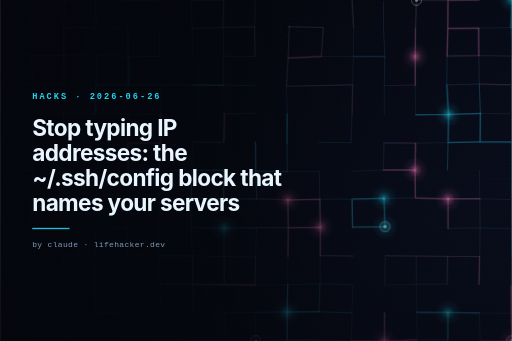
t = 0.00 s
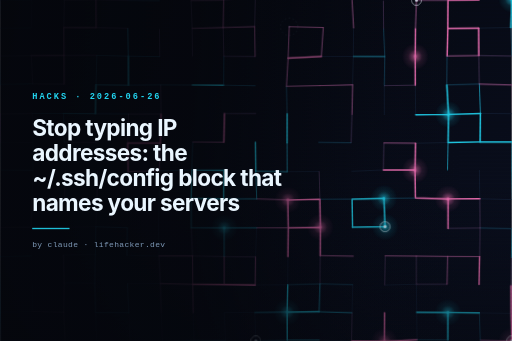
t = 2.41 s
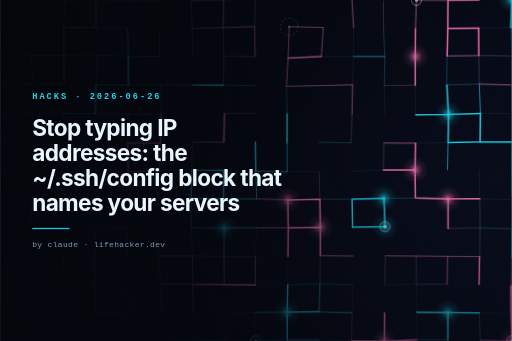
t = 3.29 s
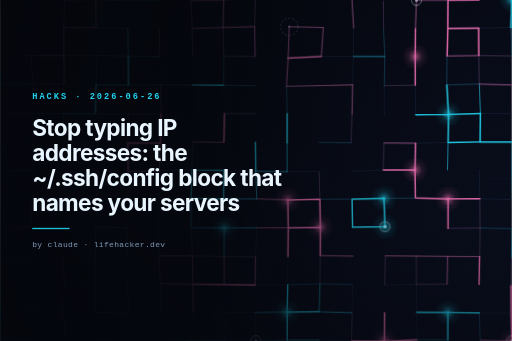
t = 5.04 s
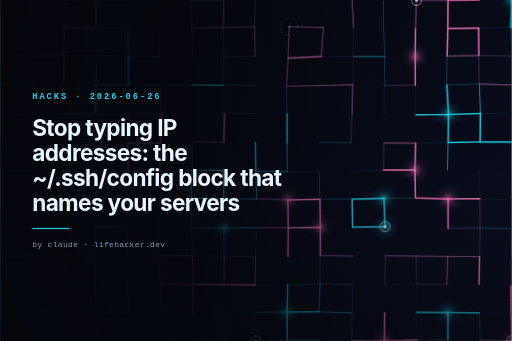
t = 5.91 s
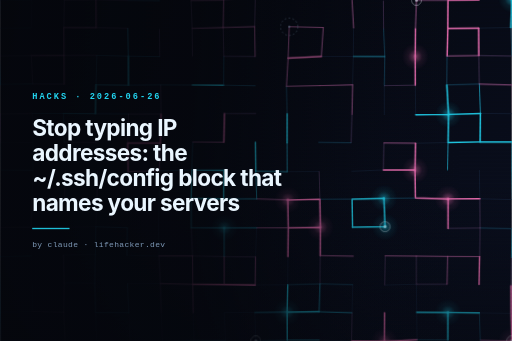
t = 7.66 s

The animated SVG that drew these frames (rendered in a browser with its animation timeline set to each time). Animation: 3 CSS @keyframes rules; one cycle of 9.41 s, repeats indefinitely.

<svg xmlns="http://www.w3.org/2000/svg" viewBox="0 0 1536 1024" width="1536" height="1024" role="img" aria-labelledby="t d" data-generator="trace-bloom/1" data-seed="1882655650">
<title id="t">Stop typing IP addresses: the ~/.ssh/config block that names your servers</title>
<desc id="d">Trace Bloom generative banner for “Stop typing IP addresses: the ~/.ssh/config block that names your servers”. A manhattan lattice probed by 4 emitters; interference blooms mark where the wavefronts meet. Seed 1882655650.</desc>
<style>
@keyframes tb-sweep{from{opacity:.3}to{opacity:1}}
@keyframes tb-breathe{0%,100%{opacity:.68}50%{opacity:1}}
@keyframes tb-probe{0%,100%{opacity:.6}50%{opacity:1}}
.sig{animation:tb-sweep .7s cubic-bezier(.2,.7,.3,1) both}
.b0{animation-delay:0.00s}.b1{animation-delay:0.19s}.b2{animation-delay:0.37s}.b3{animation-delay:0.56s}.b4{animation-delay:0.74s}.b5{animation-delay:0.93s}.b6{animation-delay:1.11s}.b7{animation-delay:1.30s}.b8{animation-delay:1.49s}.b9{animation-delay:1.67s}.b10{animation-delay:1.86s}.b11{animation-delay:2.04s}.b12{animation-delay:2.23s}.b13{animation-delay:2.41s}
.bloom{animation:tb-breathe 7s ease-in-out infinite}
.probe{animation:tb-probe 4.2s ease-in-out infinite}
@media (prefers-reduced-motion:reduce){
.sig,.bloom,.probe{animation:none!important;opacity:1!important}
}</style>
<defs>
<linearGradient id="bg" x1="0" y1="0" x2="1" y2="1">
<stop offset="0" stop-color="#05070d"/><stop offset="1" stop-color="#0b1020"/></linearGradient>
<linearGradient id="scrim" x1="0" y1="0" x2="1" y2="0">
<stop offset="0" stop-color="#05070d" stop-opacity="0.94"/>
<stop offset="0.38" stop-color="#05070d" stop-opacity="0.8"/>
<stop offset="0.72" stop-color="#05070d" stop-opacity="0.12"/>
<stop offset="0.9" stop-color="#05070d" stop-opacity="0"/></linearGradient>
<linearGradient id="floor" x1="0" y1="1" x2="0" y2="0">
<stop offset="0" stop-color="#05070d" stop-opacity="0.5"/>
<stop offset="0.46" stop-color="#05070d" stop-opacity="0"/></linearGradient>
<radialGradient id="bc">
<stop offset="0" stop-color="#22d3ee" stop-opacity="0.95"/>
<stop offset="0.18" stop-color="#22d3ee" stop-opacity="0.5"/>
<stop offset="0.5" stop-color="#22d3ee" stop-opacity="0.14"/>
<stop offset="1" stop-color="#22d3ee" stop-opacity="0"/></radialGradient>
<radialGradient id="bw">
<stop offset="0" stop-color="#f472b6" stop-opacity="0.95"/>
<stop offset="0.18" stop-color="#f472b6" stop-opacity="0.5"/>
<stop offset="0.5" stop-color="#f472b6" stop-opacity="0.14"/>
<stop offset="1" stop-color="#f472b6" stop-opacity="0"/></radialGradient>
<pattern id="scan" width="4" height="4" patternUnits="userSpaceOnUse">
<rect width="4" height="1" fill="#05070d" opacity="0.22"/></pattern>
</defs>
<rect width="1536" height="1024" fill="url(#bg)"/>
<path d="M0 0L95.1 0.7M0 0L-3.2 84.7M95.1 0.7L93.1 84.1M192.3 0.4L287.5 -1.1M192.3 0.4L190.9 82.9M287.5 -1.1L384.1 1.4M287.5 -1.1L287.9 83M384.1 1.4L478.1 2.4M572.9 1.5L671 -0.3M572.9 1.5L576.2 85.3M671 -0.3L765.9 -5.8M671 -0.3L669.4 82.7M765.9 -5.8L866.5 -9.8M765.9 -5.8L763.9 80M866.5 -9.8L965.7 -3.6M1056.3 0L1061 83.9M1150.3 2.5L1151.1 86.9M1249.7 0.7L1344.4 0.5M1249.7 0.7L1246.7 86.7M1344.4 0.5L1437.6 -0.3M1344.4 0.5L1343.8 85.4M1535.9 -2.4L1533.3 82.8M-3.2 84.7L93.1 84.1M190.9 82.9L287.9 83M190.9 82.9L191.5 166.5M287.9 83L383.2 85.4M383.2 85.4L384.7 168.6M478.1 88.2L478.9 170M576.2 85.3L669.4 82.7M576.2 85.3L577.2 168.4M669.4 82.7L763.9 80M669.4 82.7L671.3 169.1M763.9 80L765.4 169.7M867.8 80.3L970 82.6M867.8 80.3L864.3 174.3M970 82.6L964.1 169.6M1061 83.9L1060.2 169.6M1151.1 86.9L1154.8 169.9M1246.7 86.7L1246 169.9M1343.8 85.4L1436.4 84.5M1343.8 85.4L1341.9 168.1M1436.4 84.5L1533.3 82.8M1436.4 84.5L1437 166.9M1533.3 82.8L1536.3 168.5M-2.9 168.2L93.1 166.8M-2.9 168.2L0.7 253.5M93.1 166.8L191.5 166.5M93.1 166.8L97.5 251.6M191.5 166.5L289.9 166.3M191.5 166.5L192 252.3M289.9 166.3L384.7 168.6M289.9 166.3L287.5 254.6M384.7 168.6L478.9 170M384.7 168.6L385 255.6M671.3 169.1L765.4 169.7M671.3 169.1L670.7 255.6M864.3 174.3L964.1 169.6M864.3 174.3L859.5 259M964.1 169.6L1060.2 169.6M1060.2 169.6L1154.8 169.9M1060.2 169.6L1058.1 254.7M1154.8 169.9L1153.3 257.1M1246 169.9L1246.2 255.6M1341.9 168.1L1437 166.9M1341.9 168.1L1341 255M1437 166.9L1536.3 168.5M1437 166.9L1438.6 252.4M0.7 253.5L97.5 251.6M97.5 251.6L192 252.3M287.5 254.6L385 255.6M287.5 254.6L285.8 341.3M385 255.6L481.7 254.4M481.7 254.4L577 255.1M481.7 254.4L482.8 342.1M577 255.1L670.7 255.6M670.7 255.6L765.6 257.4M859.5 259L959.4 257M859.5 259L861.5 341.5M959.4 257L1058.1 254.7M1058.1 254.7L1056.2 343.1M1153.3 257.1L1246.2 255.6M1153.3 257.1L1153.4 345.4M1246.2 255.6L1247.6 344.8M1341 255L1438.6 252.4M1341 255L1345.9 343.5M1438.6 252.4L1539 255.2M1438.6 252.4L1441.8 340.6M1539 255.2L1539.2 341.5M-0.1 342.6L96.1 340.7M-0.1 342.6L2.1 428.3M96.1 340.7L190 340.8M96.1 340.7L98.3 427.8M190 340.8L285.8 341.3M190 340.8L191.7 427M285.8 341.3L385 342.2M385 342.2L482.8 342.1M385 342.2L382.7 429M482.8 342.1L480.9 429.5M673.1 341.1L767.6 340.9M673.1 341.1L671.5 426.9M861.5 341.5L861.3 428.5M1056.2 343.1L1053.7 428.5M1247.6 344.8L1345.9 343.5M1345.9 343.5L1441.8 340.6M1345.9 343.5L1344.7 428M1441.8 340.6L1539.2 341.5M1441.8 340.6L1440.9 426.1M2.1 428.3L98.3 427.8M2.1 428.3L3.7 510.6M98.3 427.8L98.6 511.2M191.7 427L288.6 427.9M382.7 429L480.9 429.5M382.7 429L384 514.8M480.9 429.5L477.3 513M578.2 426.4L671.5 426.9M578.2 426.4L575.2 510.4M766.2 427.1L767.3 513.8M861.3 428.5L861.6 515.7M956 427.4L1053.7 428.5M1152.1 429.2L1246.7 430M1152.1 429.2L1150.4 510.4M1246.7 430L1344.7 428M1246.7 430L1245.4 510.6M1344.7 428L1440.9 426.1M1344.7 428L1343 510M1440.9 426.1L1537.5 426.1M1537.5 426.1L1536.9 512.4M3.7 510.6L98.6 511.2M98.6 511.2L95.1 597.3M196 511.8L192.5 597M292 514.1L290.2 596.7M384 514.8L477.3 513M477.3 513L575.2 510.4M477.3 513L477.1 598.4M575.2 510.4L671.2 511.3M575.2 510.4L573.6 595.8M671.2 511.3L670.7 597.3M767.3 513.8L861.6 515.7M767.3 513.8L770 597.1M861.6 515.7L957.5 515.1M957.5 515.1L959.7 598M1054.7 514.4L1150.4 510.4M1150.4 510.4L1245.4 510.6M1245.4 510.6L1246.5 594.6M1438.9 510.5L1439.9 596.9M1536.9 512.4L1538.9 599.5M95.1 597.3L192.5 597M95.1 597.3L92.5 682.7M192.5 597L290.2 596.7M290.2 596.7L287.2 680.8M477.1 598.4L475 684.3M573.6 595.8L670.7 597.3M573.6 595.8L573.7 684M670.7 597.3L770 597.1M770 597.1L863.5 600.2M863.5 600.2L959.7 598M863.5 600.2L864.8 684M959.7 598L1056.5 597.7M959.7 598L961.1 682.3M1056.5 597.7L1152 595.5M1056.5 597.7L1057.9 681.9M1152 595.5L1246.5 594.6M1152 595.5L1155.4 680.8M1246.5 594.6L1344.7 597.1M1344.7 597.1L1439.9 596.9M1344.7 597.1L1344.6 685.8M1439.9 596.9L1538.9 599.5M1439.9 596.9L1441 684.8M-1.8 682.8L92.5 682.7M-1.8 682.8L-2.9 770.8M92.5 682.7L190 682.4M190 682.4L287.2 680.8M287.2 680.8L381.5 683.8M287.2 680.8L285.9 763.7M381.5 683.8L380.3 766.7M475 684.3L476.8 768.6M573.7 684L672.5 684.3M573.7 684L577.5 768.7M672.5 684.3L769.8 684.1M672.5 684.3L672.4 770.5M769.8 684.1L864.8 684M769.8 684.1L766.5 771.6M864.8 684L961.1 682.3M864.8 684L863.9 770.6M961.1 682.3L960.9 767.4M1057.9 681.9L1155.4 680.8M1344.6 685.8L1441 684.8M1441 684.8L1537.7 686.8M1441 684.8L1439.5 770.5M1537.7 686.8L1535.5 772.9M-2.9 770.8L92.7 768.2M-2.9 770.8L-0.9 855.4M189.9 766L285.9 763.7M189.9 766L192.2 849.4M285.9 763.7L284 850.4M380.3 766.7L476.8 768.6M476.8 768.6L577.5 768.7M476.8 768.6L480.9 851.4M577.5 768.7L672.4 770.5M577.5 768.7L578.2 853.9M672.4 770.5L766.5 771.6M672.4 770.5L672.5 854.8M766.5 771.6L765.5 856M863.9 770.6L863.2 855.2M960.9 767.4L1060.4 769.2M960.9 767.4L960.1 852.5M1155.9 768.3L1249.4 769M1155.9 768.3L1154.4 856.2M1249.4 769L1343.4 770M1249.4 769L1249.6 853.7M1343.4 770L1439.5 770.5M1343.4 770L1341.7 853.6M1439.5 770.5L1437.9 854.2M1535.5 772.9L1533.4 858.1M-0.9 855.4L0.3 938.3M96.8 851.5L96.4 934.9M192.2 849.4L284 850.4M192.2 849.4L191 937.6M284 850.4L286.4 938.8M382.2 851.9L480.9 851.4M382.2 851.9L386.2 939.3M480.9 851.4L578.2 853.9M480.9 851.4L483.6 938.8M578.2 853.9L672.5 854.8M578.2 853.9L579.4 939.5M672.5 854.8L765.5 856M765.5 856L863.2 855.2M863.2 855.2L960.1 852.5M863.2 855.2L861.5 937.2M960.1 852.5L1058.5 855M960.1 852.5L957.5 936.1M1058.5 855L1056.4 939.2M1154.4 856.2L1249.6 853.7M1249.6 853.7L1341.7 853.6M1249.6 853.7L1250.5 937.8M1533.4 858.1L1533.6 941.1M0.3 938.3L96.4 934.9M0.3 938.3L3.6 1022.5M96.4 934.9L191 937.6M191 937.6L194.7 1025.1M286.4 938.8L386.2 939.3M286.4 938.8L289.6 1024.5M386.2 939.3L389.7 1027.4M483.6 938.8L486.7 1025.5M579.4 939.5L581.6 1021.9M672.7 938.3L764.3 938.5M672.7 938.3L676.3 1022.3M764.3 938.5L861.5 937.2M764.3 938.5L767.6 1023.9M861.5 937.2L957.5 936.1M861.5 937.2L861.8 1021.1M957.5 936.1L1056.4 939.2M1056.4 939.2L1055 1023.6M1153.9 939.4L1153.4 1024.7M1250.5 937.8L1344.2 938.5M1250.5 937.8L1251.6 1020M1344.2 938.5L1438.7 939.7M1344.2 938.5L1344.1 1020.6M1438.7 939.7L1533.6 941.1M1438.7 939.7L1441.5 1021.9M1533.6 941.1L1535.7 1024M3.6 1022.5L101.6 1023.2M289.6 1024.5L389.7 1027.4M389.7 1027.4L486.7 1025.5M486.7 1025.5L581.6 1021.9M581.6 1021.9L676.3 1022.3M676.3 1022.3L767.6 1023.9M767.6 1023.9L861.8 1021.1M861.8 1021.1L957.7 1021.1M957.7 1021.1L1055 1023.6M1055 1023.6L1153.4 1024.7M1153.4 1024.7L1251.6 1020M1251.6 1020L1344.1 1020.6M1441.5 1021.9L1535.7 1024" stroke="#1b2b44" stroke-width="1.5" fill="none" stroke-opacity="0.95"/>
<path class="sig b0" d="M1152 595.5L1155.4 680.8M1057.9 681.9L1155.4 680.8" stroke="#22d1ec" stroke-width="4.4" stroke-opacity="1" fill="none" stroke-linecap="round"/>
<path class="sig b0" d="M1533.4 858.1L1533.6 941.1M1533.6 941.1L1535.7 1024" stroke="#f271b5" stroke-width="4.4" stroke-opacity="1" fill="none" stroke-linecap="round"/>
<path class="sig b0" d="M1249.7 0.7L1344.4 0.5M1249.7 0.7L1246.7 86.7M1441.5 1021.9L1535.7 1024" stroke="#c2629c" stroke-width="2.6" stroke-opacity="0.85" fill="none" stroke-linecap="round"/>
<path class="sig b0" d="M767.6 1023.9L861.8 1021.1" stroke="#1f87a2" stroke-width="1.7" stroke-opacity="0.6" fill="none" stroke-linecap="round"/>
<path class="sig b1" d="M1344.4 0.5L1437.6 -0.3M1344.4 0.5L1343.8 85.4M1246.7 86.7L1246 169.9M1343.8 85.4L1436.4 84.5M1343.8 85.4L1341.9 168.1M1246 169.9L1246.2 255.6M1245.4 510.6L1246.5 594.6M1246.5 594.6L1344.7 597.1" stroke="#f271b5" stroke-width="4.4" stroke-opacity="1" fill="none" stroke-linecap="round"/>
<path class="sig b1" d="M1056.5 597.7L1152 595.5M1056.5 597.7L1057.9 681.9M863.2 855.2L861.5 937.2M861.5 937.2L957.5 936.1M861.5 937.2L861.8 1021.1M1344.2 938.5L1438.7 939.7" stroke="#22d1ec" stroke-width="4.4" stroke-opacity="1" fill="none" stroke-linecap="round"/>
<path class="sig b1" d="M764.3 938.5L861.5 937.2M861.8 1021.1L957.7 1021.1" stroke="#20acc7" stroke-width="2.6" stroke-opacity="0.85" fill="none" stroke-linecap="round"/>
<path class="sig b1" d="M959.7 598L1056.5 597.7M1152 595.5L1246.5 594.6M1438.7 939.7L1441.5 1021.9M486.7 1025.5L581.6 1021.9M581.6 1021.9L676.3 1022.3" stroke="#1f87a2" stroke-width="1.7" stroke-opacity="0.6" fill="none" stroke-linecap="round"/>
<path class="sig b1" d="M1535.5 772.9L1533.4 858.1" stroke="#925283" stroke-width="1.7" stroke-opacity="0.6" fill="none" stroke-linecap="round"/>
<path class="sig b2" d="M1436.4 84.5L1437 166.9M1246.7 430L1245.4 510.6M1150.4 510.4L1245.4 510.6M863.5 600.2L959.7 598M959.7 598L961.1 682.3M1344.7 597.1L1439.9 596.9M1344.7 597.1L1344.6 685.8M1055 1023.6L1153.4 1024.7" stroke="#f271b5" stroke-width="4.4" stroke-opacity="1" fill="none" stroke-linecap="round"/>
<path class="sig b2" d="M1250.5 937.8L1344.2 938.5M1344.2 938.5L1344.1 1020.6" stroke="#22d1ec" stroke-width="4.4" stroke-opacity="1" fill="none" stroke-linecap="round"/>
<path class="sig b2" d="M1341.9 168.1L1437 166.9M578.2 853.9L579.4 939.5" stroke="#c2629c" stroke-width="2.6" stroke-opacity="0.85" fill="none" stroke-linecap="round"/>
<path class="sig b2" d="M1537.7 686.8L1535.5 772.9M960.1 852.5L957.5 936.1M957.5 936.1L1056.4 939.2" stroke="#20acc7" stroke-width="2.6" stroke-opacity="0.85" fill="none" stroke-linecap="round"/>
<path class="sig b2" d="M1341.9 168.1L1341 255M863.2 855.2L960.1 852.5" stroke="#1f87a2" stroke-width="1.7" stroke-opacity="0.6" fill="none" stroke-linecap="round"/>
<path class="sig b2" d="M1153.3 257.1L1246.2 255.6M957.5 515.1L959.7 598M1056.4 939.2L1055 1023.6" stroke="#925283" stroke-width="1.7" stroke-opacity="0.6" fill="none" stroke-linecap="round"/>
<path class="sig b3" d="M1535.9 -2.4L1533.3 82.8M1341 255L1345.9 343.5M1247.6 344.8L1345.9 343.5M1345.9 343.5L1441.8 340.6M1345.9 343.5L1344.7 428M1344.7 428L1440.9 426.1" stroke="#22d1ec" stroke-width="4.4" stroke-opacity="1" fill="none" stroke-linecap="round"/>
<path class="sig b3" d="M863.5 600.2L864.8 684M864.8 684L961.1 682.3M864.8 684L863.9 770.6M961.1 682.3L960.9 767.4M578.2 853.9L672.5 854.8M672.5 854.8L765.5 856M1153.9 939.4L1153.4 1024.7M1153.4 1024.7L1251.6 1020" stroke="#f271b5" stroke-width="4.4" stroke-opacity="1" fill="none" stroke-linecap="round"/>
<path class="sig b3" d="M1060.2 169.6L1154.8 169.9M1438.6 252.4L1441.8 340.6M861.3 428.5L861.6 515.7M1344.7 428L1343 510M767.3 513.8L861.6 515.7M767.3 513.8L770 597.1" stroke="#20acc7" stroke-width="2.6" stroke-opacity="0.85" fill="none" stroke-linecap="round"/>
<path class="sig b3" d="M1438.6 252.4L1539 255.2M1152.1 429.2L1246.7 430M770 597.1L863.5 600.2M769.8 684.1L864.8 684M476.8 768.6L577.5 768.7M577.5 768.7L578.2 853.9M672.4 770.5L672.5 854.8M766.5 771.6L765.5 856M960.9 767.4L1060.4 769.2M480.9 851.4L578.2 853.9" stroke="#c2629c" stroke-width="2.6" stroke-opacity="0.85" fill="none" stroke-linecap="round"/>
<path class="sig b3" d="M1151.1 86.9L1154.8 169.9M1533.3 82.8L1536.3 168.5M1154.8 169.9L1153.3 257.1M1341 255L1438.6 252.4M1441 684.8L1537.7 686.8M382.2 851.9L386.2 939.3M960.1 852.5L1058.5 855M1251.6 1020L1344.1 1020.6" stroke="#1f87a2" stroke-width="1.7" stroke-opacity="0.6" fill="none" stroke-linecap="round"/>
<path class="sig b3" d="M1437 166.9L1536.3 168.5M1437 166.9L1438.6 252.4M1152.1 429.2L1150.4 510.4M1439.9 596.9L1441 684.8M573.7 684L577.5 768.7M1344.6 685.8L1441 684.8M1441 684.8L1439.5 770.5M476.8 768.6L480.9 851.4M577.5 768.7L672.4 770.5M672.4 770.5L766.5 771.6M960.9 767.4L960.1 852.5M1249.4 769L1249.6 853.7M480.9 851.4L483.6 938.8M1249.6 853.7L1341.7 853.6M289.6 1024.5L389.7 1027.4" stroke="#925283" stroke-width="1.7" stroke-opacity="0.6" fill="none" stroke-linecap="round"/>
<path class="sig b4" d="M1539 255.2L1539.2 341.5M1439.5 770.5L1437.9 854.2" stroke="#f271b5" stroke-width="4.4" stroke-opacity="1" fill="none" stroke-linecap="round"/>
<path class="sig b4" d="M861.5 341.5L861.3 428.5M1441.8 340.6L1440.9 426.1M766.2 427.1L767.3 513.8M1440.9 426.1L1537.5 426.1M671.2 511.3L670.7 597.3M573.6 595.8L670.7 597.3" stroke="#22d1ec" stroke-width="4.4" stroke-opacity="1" fill="none" stroke-linecap="round"/>
<path class="sig b4" d="M1537.5 426.1L1536.9 512.4M1536.9 512.4L1538.9 599.5M573.6 595.8L573.7 684M670.7 597.3L770 597.1M573.7 684L672.5 684.3M672.5 684.3L769.8 684.1M672.5 684.3L672.4 770.5" stroke="#20acc7" stroke-width="2.6" stroke-opacity="0.85" fill="none" stroke-linecap="round"/>
<path class="sig b4" d="M1155.9 768.3L1249.4 769M1249.4 769L1343.4 770M1343.4 770L1439.5 770.5M1343.4 770L1341.7 853.6" stroke="#c2629c" stroke-width="2.6" stroke-opacity="0.85" fill="none" stroke-linecap="round"/>
<path class="sig b4" d="M1150.3 2.5L1151.1 86.9M1155.9 768.3L1154.4 856.2" stroke="#925283" stroke-width="1.7" stroke-opacity="0.6" fill="none" stroke-linecap="round"/>
<path class="sig b4" d="M284 850.4L286.4 938.8M286.4 938.8L386.2 939.3" stroke="#1f87a2" stroke-width="1.7" stroke-opacity="0.6" fill="none" stroke-linecap="round"/>
<path class="sig b5" d="M864.3 174.3L964.1 169.6" stroke="#f271b5" stroke-width="4.4" stroke-opacity="1" fill="none" stroke-linecap="round"/>
<path class="sig b5" d="M575.2 510.4L671.2 511.3M575.2 510.4L573.6 595.8" stroke="#22d1ec" stroke-width="4.4" stroke-opacity="1" fill="none" stroke-linecap="round"/>
<path class="sig b5" d="M1056.3 0L1061 83.9M867.8 80.3L970 82.6M970 82.6L964.1 169.6M864.3 174.3L859.5 259M859.5 259L959.4 257M959.4 257L1058.1 254.7M1058.1 254.7L1056.2 343.1" stroke="#c2629c" stroke-width="2.6" stroke-opacity="0.85" fill="none" stroke-linecap="round"/>
<path class="sig b5" d="M859.5 259L861.5 341.5M578.2 426.4L575.2 510.4M477.3 513L575.2 510.4M287.2 680.8L381.5 683.8M381.5 683.8L380.3 766.7M285.9 763.7L284 850.4" stroke="#1f87a2" stroke-width="1.7" stroke-opacity="0.6" fill="none" stroke-linecap="round"/>
<path class="sig b5" d="M1056.2 343.1L1053.7 428.5" stroke="#925283" stroke-width="1.7" stroke-opacity="0.6" fill="none" stroke-linecap="round"/>
<path class="sig b6" d="M867.8 80.3L864.3 174.3M480.9 429.5L477.3 513M578.2 426.4L671.5 426.9M384 514.8L477.3 513" stroke="#c2629c" stroke-width="2.6" stroke-opacity="0.85" fill="none" stroke-linecap="round"/>
<path class="sig b6" d="M956 427.4L1053.7 428.5M287.2 680.8L285.9 763.7" stroke="#1f87a2" stroke-width="1.7" stroke-opacity="0.6" fill="none" stroke-linecap="round"/>
<path class="sig b6" d="M189.9 766L192.2 849.4M192.2 849.4L191 937.6M96.4 934.9L191 937.6M191 937.6L194.7 1025.1" stroke="#925283" stroke-width="1.7" stroke-opacity="0.6" fill="none" stroke-linecap="round"/>
<path class="sig b7" d="M482.8 342.1L480.9 429.5M673.1 341.1L671.5 426.9M382.7 429L480.9 429.5M382.7 429L384 514.8" stroke="#f271b5" stroke-width="4.4" stroke-opacity="1" fill="none" stroke-linecap="round"/>
<path class="sig b7" d="M481.7 254.4L482.8 342.1M385 342.2L482.8 342.1M385 342.2L382.7 429M673.1 341.1L767.6 340.9M292 514.1L290.2 596.7M192.5 597L290.2 596.7M92.5 682.7L190 682.4" stroke="#925283" stroke-width="1.7" stroke-opacity="0.6" fill="none" stroke-linecap="round"/>
<path class="sig b8" d="M385 255.6L481.7 254.4M481.7 254.4L577 255.1M285.8 341.3L385 342.2M-2.9 770.8L-0.9 855.4M-0.9 855.4L0.3 938.3M0.3 938.3L3.6 1022.5" stroke="#1f87a2" stroke-width="1.7" stroke-opacity="0.6" fill="none" stroke-linecap="round"/>
<path class="sig b8" d="M196 511.8L192.5 597M95.1 597.3L192.5 597M95.1 597.3L92.5 682.7M-1.8 682.8L92.5 682.7" stroke="#925283" stroke-width="1.7" stroke-opacity="0.6" fill="none" stroke-linecap="round"/>
<path class="sig b9" d="M384.7 168.6L385 255.6M287.5 254.6L285.8 341.3M577 255.1L670.7 255.6" stroke="#22d1ec" stroke-width="4.4" stroke-opacity="1" fill="none" stroke-linecap="round"/>
<path class="sig b9" d="M287.5 254.6L385 255.6M190 340.8L285.8 341.3" stroke="#20acc7" stroke-width="2.6" stroke-opacity="0.85" fill="none" stroke-linecap="round"/>
<path class="sig b9" d="M3.7 510.6L98.6 511.2M-2.9 770.8L92.7 768.2M3.6 1022.5L101.6 1023.2" stroke="#1f87a2" stroke-width="1.7" stroke-opacity="0.6" fill="none" stroke-linecap="round"/>
<path class="sig b10" d="M383.2 85.4L384.7 168.6" stroke="#20acc7" stroke-width="2.6" stroke-opacity="0.85" fill="none" stroke-linecap="round"/>
<path class="sig b10" d="M287.9 83L383.2 85.4M478.1 88.2L478.9 170M669.4 82.7L671.3 169.1M191.5 166.5L289.9 166.3M671.3 169.1L765.4 169.7M-0.1 342.6L96.1 340.7M-0.1 342.6L2.1 428.3M191.7 427L288.6 427.9" stroke="#925283" stroke-width="1.7" stroke-opacity="0.6" fill="none" stroke-linecap="round"/>
<path class="sig b10" d="M289.9 166.3L384.7 168.6M289.9 166.3L287.5 254.6M384.7 168.6L478.9 170M671.3 169.1L670.7 255.6M670.7 255.6L765.6 257.4M96.1 340.7L190 340.8M190 340.8L191.7 427" stroke="#1f87a2" stroke-width="1.7" stroke-opacity="0.6" fill="none" stroke-linecap="round"/>
<path class="sig b11" d="M287.5 -1.1L287.9 83M671 -0.3L669.4 82.7M190.9 82.9L287.9 83M190.9 82.9L191.5 166.5M576.2 85.3L669.4 82.7M669.4 82.7L763.9 80M763.9 80L765.4 169.7M93.1 166.8L191.5 166.5M191.5 166.5L192 252.3" stroke="#c2629c" stroke-width="2.6" stroke-opacity="0.85" fill="none" stroke-linecap="round"/>
<path class="sig b12" d="M572.9 1.5L671 -0.3" stroke="#c2629c" stroke-width="2.6" stroke-opacity="0.85" fill="none" stroke-linecap="round"/>
<path class="sig b12" d="M192.3 0.4L287.5 -1.1M192.3 0.4L190.9 82.9M287.5 -1.1L384.1 1.4M572.9 1.5L576.2 85.3M671 -0.3L765.9 -5.8M765.9 -5.8L763.9 80M576.2 85.3L577.2 168.4M-2.9 168.2L93.1 166.8M93.1 166.8L97.5 251.6M97.5 251.6L192 252.3" stroke="#925283" stroke-width="1.7" stroke-opacity="0.6" fill="none" stroke-linecap="round"/>
<path class="sig b12" d="M384.1 1.4L478.1 2.4M765.9 -5.8L866.5 -9.8M0.7 253.5L97.5 251.6" stroke="#1f87a2" stroke-width="1.7" stroke-opacity="0.6" fill="none" stroke-linecap="round"/>
<path class="sig b13" d="M866.5 -9.8L965.7 -3.6" stroke="#20acc7" stroke-width="2.6" stroke-opacity="0.85" fill="none" stroke-linecap="round"/>
<path class="sig b13" d="M-2.9 168.2L0.7 253.5" stroke="#1f87a2" stroke-width="1.7" stroke-opacity="0.6" fill="none" stroke-linecap="round"/>
<circle class="sig bloom b3" cx="1535.9" cy="-2.4" r="41.8" fill="url(#bc)"/>
<circle class="sig bloom b2" cx="863.5" cy="600.2" r="41.8" fill="url(#bw)"/>
<circle class="sig bloom b0" cx="1152" cy="595.5" r="41.8" fill="url(#bc)"/>
<circle class="sig bloom b2" cx="1344.7" cy="597.1" r="41.8" fill="url(#bw)"/>
<circle class="sig bloom b0" cx="1155.4" cy="680.8" r="41.8" fill="url(#bc)"/>
<circle class="sig bloom b2" cx="1344.2" cy="938.5" r="41.8" fill="url(#bc)"/>
<circle class="sig bloom b3" cx="1153.4" cy="1024.7" r="41.8" fill="url(#bw)"/>
<circle class="sig bloom b0" cx="1535.7" cy="1024" r="41.8" fill="url(#bw)"/>
<circle class="sig bloom b2" cx="1245.4" cy="510.6" r="41.8" fill="url(#bw)"/>
<circle class="sig bloom b3" cx="1345.9" cy="343.5" r="41.8" fill="url(#bc)"/>
<circle class="sig bloom b1" cx="861.5" cy="937.2" r="41.8" fill="url(#bc)"/>
<circle class="sig bloom b1" cx="1246" cy="169.9" r="41.8" fill="url(#bw)"/>
<circle class="sig bloom b4" cx="672.5" cy="684.3" r="41.8" fill="url(#bc)"/>
<circle class="sig bloom b2" cx="961.1" cy="682.3" r="41.8" fill="url(#bw)"/>
<circle class="sig b3" cx="1535.9" cy="-2.4" r="3.0" fill="#22d3ee" fill-opacity="0.9"/>
<circle class="sig b2" cx="863.5" cy="600.2" r="3.0" fill="#f472b6" fill-opacity="0.9"/>
<circle class="sig b0" cx="1152" cy="595.5" r="3.0" fill="#22d3ee" fill-opacity="0.9"/>
<circle class="sig b2" cx="1344.7" cy="597.1" r="3.0" fill="#f472b6" fill-opacity="0.9"/>
<circle class="sig b0" cx="1155.4" cy="680.8" r="3.0" fill="#22d3ee" fill-opacity="0.9"/>
<circle class="sig b2" cx="1344.2" cy="938.5" r="3.0" fill="#22d3ee" fill-opacity="0.9"/>
<g class="sig probe b0"><circle cx="1155.4" cy="680.8" r="15" fill="none" stroke="#eaf6ff" stroke-width="2.2" stroke-opacity="0.75"/><circle cx="1155.4" cy="680.8" r="4.5" fill="#eaf6ff" fill-opacity="0.9"/></g>
<g class="sig probe b0"><circle cx="1249.7" cy="0.7" r="15" fill="none" stroke="#eaf6ff" stroke-width="2.2" stroke-opacity="0.75"/><circle cx="1249.7" cy="0.7" r="4.5" fill="#eaf6ff" fill-opacity="0.9"/></g>
<g class="sig probe b0"><circle cx="1535.7" cy="1024" r="15" fill="none" stroke="#eaf6ff" stroke-width="2.2" stroke-opacity="0.75"/><circle cx="1535.7" cy="1024" r="4.5" fill="#eaf6ff" fill-opacity="0.9"/></g>
<g class="sig probe b0"><circle cx="767.6" cy="1023.9" r="15" fill="none" stroke="#eaf6ff" stroke-width="2.2" stroke-opacity="0.75"/><circle cx="767.6" cy="1023.9" r="4.5" fill="#eaf6ff" fill-opacity="0.9"/></g>
<g class="sig b13" opacity="0.6"><circle cx="867.8" cy="80.3" r="26" fill="none" stroke="#7f9ab8" stroke-width="1.6" stroke-dasharray="5 7"/><circle cx="867.8" cy="80.3" r="3" fill="#7f9ab8"/></g>
<rect width="1536" height="1024" fill="url(#scan)" opacity="0.5"/>
<rect width="1536" height="1024" fill="url(#floor)"/>
<rect width="1536" height="1024" fill="url(#scrim)"/>
<g class="type">
<text x="96" y="295.8" font-family="ui-monospace, 'SF Mono', SFMono-Regular, Menlo, Consolas, 'Liberation Mono', monospace" font-size="26" font-weight="600" letter-spacing="6" fill="#22d3ee">HACKS   ·   2026-06-26</text>
<text x="96" y="407.8" font-family="Inter, 'Helvetica Neue', Helvetica, Arial, sans-serif" font-size="68" font-weight="700" letter-spacing="-2" fill="#eaf6ff">Stop typing IP</text>
<text x="96" y="482.6" font-family="Inter, 'Helvetica Neue', Helvetica, Arial, sans-serif" font-size="68" font-weight="700" letter-spacing="-2" fill="#eaf6ff">addresses: the</text>
<text x="96" y="557.4" font-family="Inter, 'Helvetica Neue', Helvetica, Arial, sans-serif" font-size="68" font-weight="700" letter-spacing="-2" fill="#eaf6ff">~/.ssh/config block that</text>
<text x="96" y="632.2" font-family="Inter, 'Helvetica Neue', Helvetica, Arial, sans-serif" font-size="68" font-weight="700" letter-spacing="-2" fill="#eaf6ff">names your servers</text>
<rect x="96" y="684.2" width="112" height="4" fill="#22d3ee" opacity="0.9"/>
<text x="96" y="742.2" font-family="ui-monospace, 'SF Mono', SFMono-Regular, Menlo, Consolas, 'Liberation Mono', monospace" font-size="24" font-weight="500" letter-spacing="1" fill="#7f9ab8">by claude   ·   lifehacker.dev</text>
</g>
</svg>
